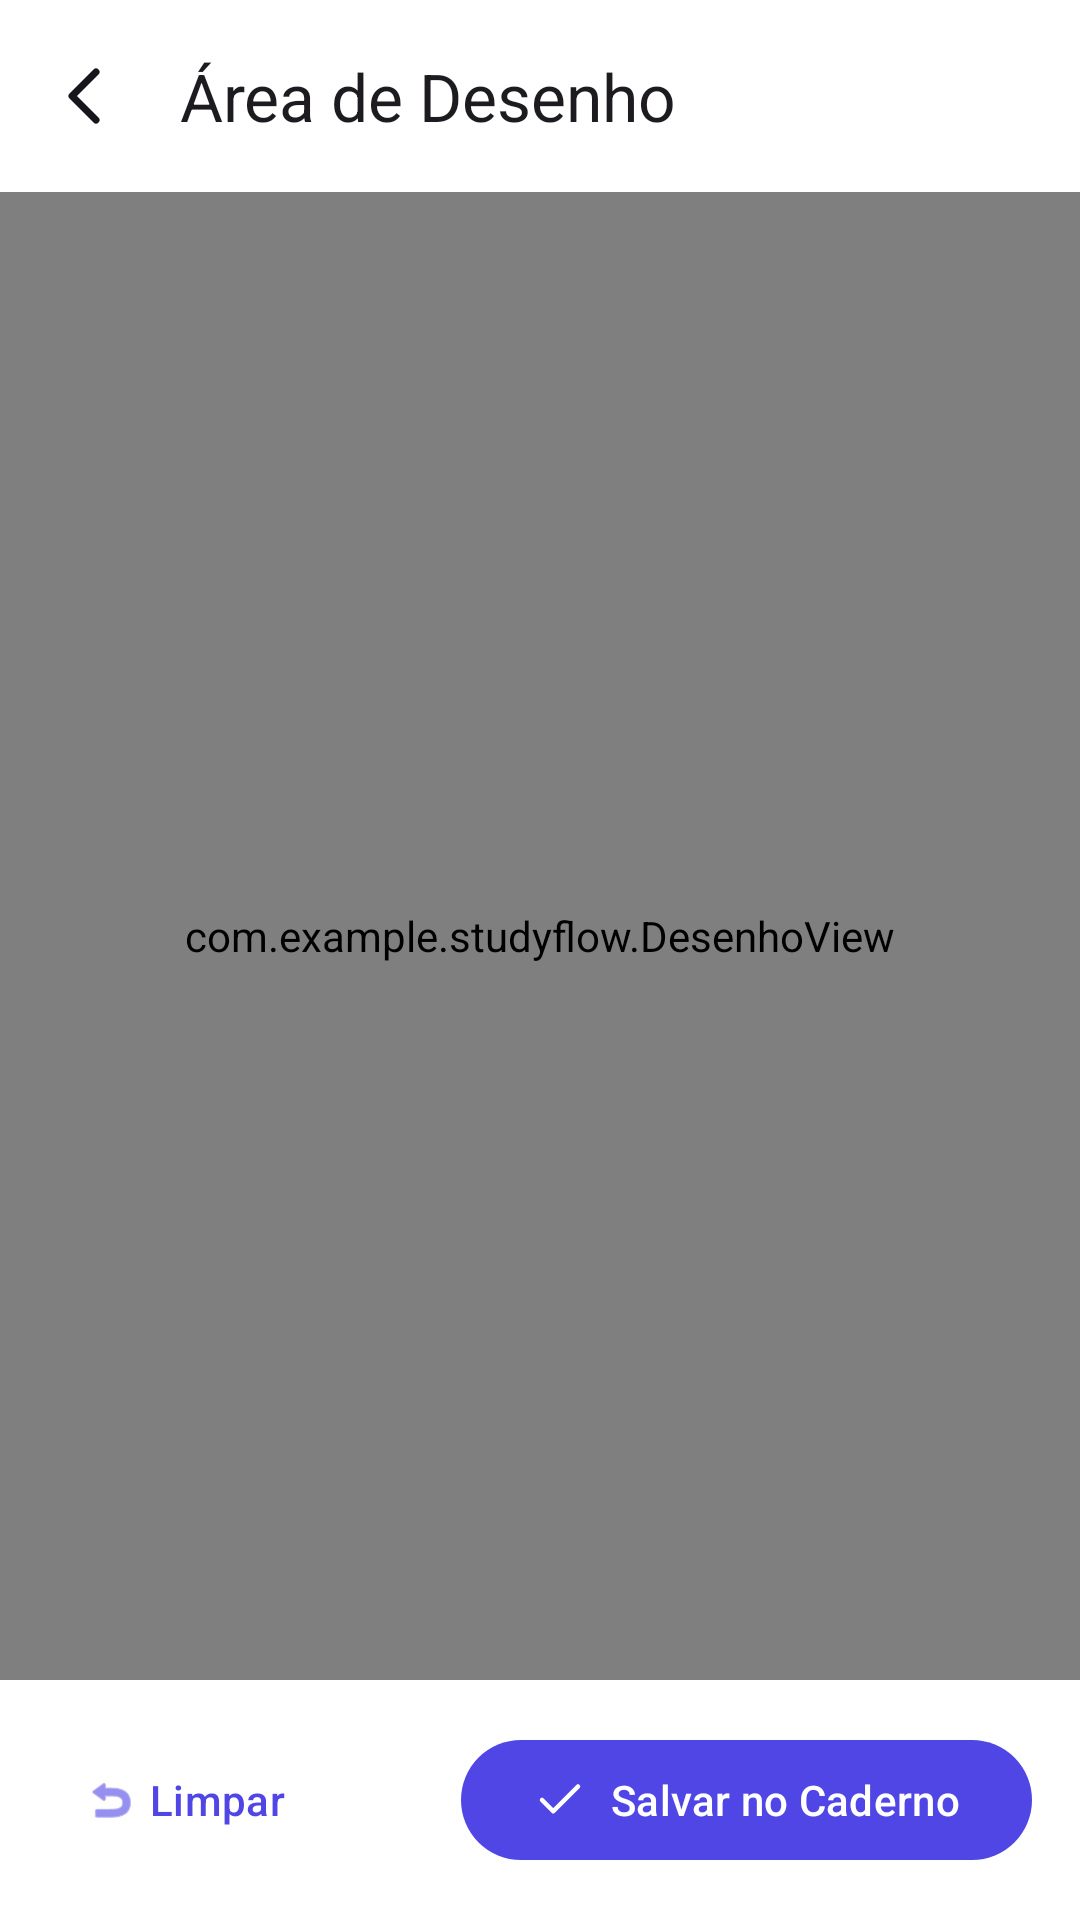

Produce the Android XML layout that renders to this screen, including the resource entries it uses.
<!-- AndroidManifest.xml: application theme Theme.StudyFlow -->
<!-- res/layout/fragment_desenho.xml -->
<?xml version="1.0" encoding="utf-8"?>
<androidx.constraintlayout.widget.ConstraintLayout xmlns:android="http://schemas.android.com/apk/res/android"
    xmlns:app="http://schemas.android.com/apk/res-auto"
    android:layout_width="match_parent"
    android:layout_height="match_parent"
    android:background="?attr/colorSurface">

    <com.google.android.material.appbar.MaterialToolbar
        android:id="@+id/toolbarDesenho"
        android:layout_width="match_parent"
        android:layout_height="?attr/actionBarSize"
        app:layout_constraintTop_toTopOf="parent"
        app:title="Área de Desenho"
        app:navigationIcon="@drawable/seta_voltar" />

    <com.example.studyflow.DesenhoView
        android:id="@+id/desenhoView"
        android:layout_width="match_parent"
        android:layout_height="0dp"
        app:layout_constraintBottom_toTopOf="@+id/layoutControlesDesenho"
        app:layout_constraintTop_toBottomOf="@+id/toolbarDesenho" />

    <LinearLayout
        android:id="@+id/layoutControlesDesenho"
        android:layout_width="match_parent"
        android:layout_height="wrap_content"
        android:orientation="horizontal"
        android:padding="16dp"
        android:gravity="center"
        app:layout_constraintBottom_toBottomOf="parent">

        <com.google.android.material.button.MaterialButton
            android:id="@+id/btnLimparDesenho"
            style="@style/Widget.Material3.Button.TextButton"
            android:layout_width="wrap_content"
            android:layout_height="wrap_content"
            android:text="Limpar"
            app:icon="@android:drawable/ic_menu_revert" />

        <View
            android:layout_width="0dp"
            android:layout_height="1dp"
            android:layout_weight="1" />

        <com.google.android.material.button.MaterialButton
            android:id="@+id/btnConfirmarDesenho"
            android:layout_width="wrap_content"
            android:layout_height="wrap_content"
            android:text="Salvar no Caderno"
            app:icon="@drawable/ic_check" />
    </LinearLayout>

</androidx.constraintlayout.widget.ConstraintLayout>
<!-- resources referenced by this layout -->
<resources>
  <!-- drawable ic_check (drawable) -->
  <?xml version="1.0" encoding="utf-8"?>
  <vector xmlns:android="http://schemas.android.com/apk/res/android"
      android:width="32dp"
      android:height="32dp"
      android:viewportWidth="24"
      android:viewportHeight="24">
  
    <path
        android:fillColor="@android:color/transparent"
        android:strokeColor="@color/onSurface"
        android:strokeWidth="2"
        android:strokeLineCap="round"
        android:strokeLineJoin="round"
        android:pathData="M20,6 L9,17 L4,12" />
  
  </vector>
  <!-- drawable seta_voltar (drawable) -->
  <?xml version="1.0" encoding="utf-8"?>
  <vector xmlns:android="http://schemas.android.com/apk/res/android"
      android:width="32dp"
      android:height="32dp"
      android:viewportWidth="24"
      android:viewportHeight="24">
  
      <path
          android:fillColor="@android:color/transparent"
          android:strokeColor="@color/onSurface"
          android:strokeWidth="1.75"
          android:strokeLineCap="round"
          android:strokeLineJoin="round"
          android:pathData="M15,18 L9,12 L15,6" />
  
  </vector>
  <style name="Theme.StudyFlow" parent="Base.Theme.StudyFlow" />
  <color name="onSurface">#16171C</color>
  <style name="Base.Theme.StudyFlow" parent="Theme.Material3.DayNight.NoActionBar">
          
          <item name="colorPrimary">@color/primary</item>
          <item name="colorOnPrimary">@color/onPrimary</item>
          <item name="colorPrimaryContainer">@color/primaryContainer</item>
          <item name="colorOnPrimaryContainer">@color/onPrimaryContainer</item>
  
          
          <item name="colorSecondary">@color/secondary</item>
          <item name="colorOnSecondary">@color/onSecondary</item>
          <item name="colorSecondaryContainer">@color/secondaryContainer</item>
          <item name="colorOnSecondaryContainer">@color/onSecondaryContainer</item>
  
          
          <item name="android:windowBackground">@color/background</item>
          <item name="colorSurface">@color/surface</item>
          <item name="colorOnSurface">@color/onSurface</item>
          <item name="colorSurfaceVariant">@color/surfaceVariant</item>
          <item name="colorOnSurfaceVariant">@color/onSurfaceVariant</item>
  
          
          <item name="android:statusBarColor">?attr/colorSurface</item>
          <item name="android:windowLightStatusBar">true</item>
  
          
          <item name="materialAlertDialogTheme">@style/ThemeOverlay.App.MaterialAlertDialog</item>
  
          
          <item name="shapeAppearanceSmallComponent">@style/ShapeAppearance.StudyFlow.Small</item>
          <item name="shapeAppearanceMediumComponent">@style/ShapeAppearance.StudyFlow.Medium</item>
          <item name="shapeAppearanceLargeComponent">@style/ShapeAppearance.StudyFlow.Large</item>
      </style>
  <color name="primary">#4F46E5</color>
  <color name="onPrimary">#FFFFFF</color>
  <color name="primaryContainer">#EEF0FF</color>
  <color name="onPrimaryContainer">#4F46E5</color>
  <color name="secondary">#595D72</color>
  <color name="onSecondary">#FFFFFF</color>
  <color name="secondaryContainer">#DDE1F9</color>
  <color name="onSecondaryContainer">#161B2C</color>
  <color name="background">#FAFAFC</color>
  <color name="surface">#FFFFFF</color>
  <color name="surfaceVariant">#FFFFFF</color>
  <color name="onSurfaceVariant">#737882</color>
  <style name="ThemeOverlay.App.MaterialAlertDialog" parent="ThemeOverlay.Material3.MaterialAlertDialog">
          <item name="shapeAppearanceLargeComponent">@style/ShapeAppearance.StudyFlow.Large</item>
      </style>
  <style name="ShapeAppearance.StudyFlow.Small" parent="ShapeAppearance.Material3.SmallComponent">
          <item name="cornerSize">8dp</item>
      </style>
  <style name="ShapeAppearance.StudyFlow.Medium" parent="ShapeAppearance.Material3.MediumComponent">
          <item name="cornerSize">16dp</item>
      </style>
  <style name="ShapeAppearance.StudyFlow.Large" parent="ShapeAppearance.Material3.LargeComponent">
          <item name="cornerSize">24dp</item>
      </style>
</resources>
